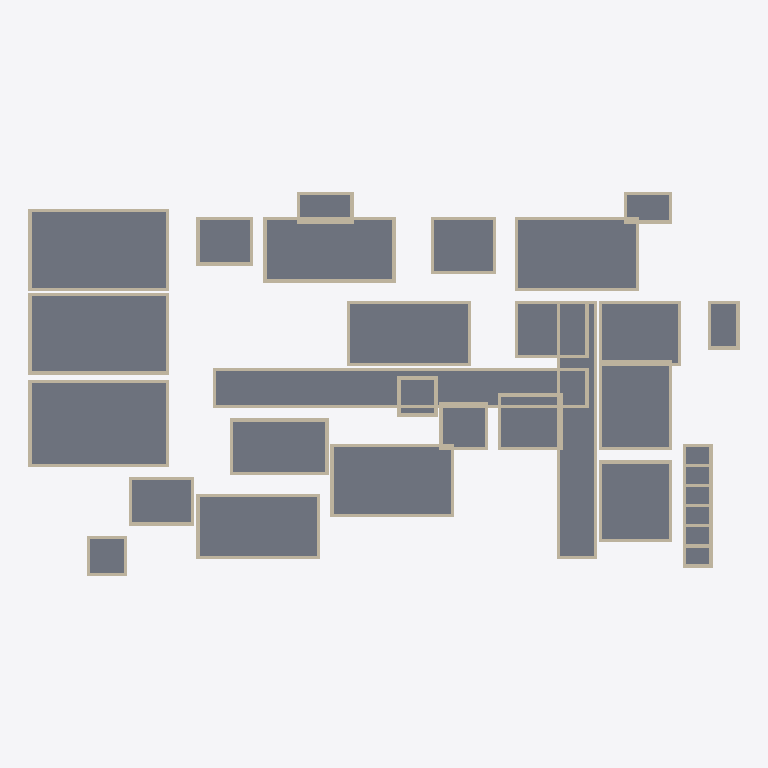
Plan cut of the same IFC building model at storey 'Ground' (level 0.00 m, cut at 1.40 m), seen from above with north up, elements coloured by IFC class: 118 walls (beige), 31 slabs (grey). Cut surfaces are drawn darker.
Extent 42.4 m × 22.9 m × 3.2 m (x, y, z). Storeys (1): Ground at 0.00 m. Elements (155): 124 IfcWall, 31 IfcSlab.

HEADER;
FILE_DESCRIPTION(('ViewDefinition [CoordinationView]'),'2;1');
FILE_NAME('','2026-09-19T19:03:49',(''),(''),'IfcOpenShell 0.8.0','IfcOpenShell 0.8.0','');
FILE_SCHEMA(('IFC4'));
ENDSEC;
DATA;
#1=IFCPROJECT('07h4bgBar5$hOH5SHIkeBE',$,$,$,$,$,$,(#8,#12),#3);
#18=IFCSITE('0GV7xZz7b5teVFXNevJWnB',$,'Main Site',$,$,$,$,$,$,$,$,$,$,$);
#19=IFCBUILDING('2hETLBOsnA1wmnDA0G8qMH',$,'Building',$,$,$,$,$,$,$,$,$);
#20=IFCBUILDINGSTOREY($,$,'Ground',$,$,$,$,$,$,0.0);
#1629=IFCSLAB('2Hw1jrODX28wXwz3yva$Lr',$,'Central Corridorslab',$,$,#1648,#1643,$,$);
#379=IFCSLAB('3xnsLsbML9BBvdIsrrJuxK',$,'Serving Areaslab',$,$,#398,#393,$,$);
#129=IFCSLAB('3hYyjYbEr6vAzcMnPWrbu_',$,'Dining Room Northslab',$,$,#148,#143,$,$);
#254=IFCSLAB('1zS7qFtYr8WgCqaD6ogTMU',$,'Dining Room Southslab',$,$,#273,#268,$,$);
#1129=IFCSLAB('3cQ0CDB6j7BQr$C7qPKXmm',$,'North Waiting Areaslab',$,$,#1148,#1143,$,$);
#2129=IFCSLAB('1ewT_h7cH8Kwnr01n4m437',$,'Nuclear Medicineslab',$,$,#2148,#2143,$,$);
#879=IFCSLAB('285GhjQ712TAUqGX1WdM$k',$,'Main Hospital Lobbyslab',$,$,#898,#893,$,$);
#1254=IFCSLAB('3_OVf$GnPDLQ17AnUj16Nr',$,'Main Patient Registrationslab',$,$,#1273,#1268,$,$);
#2004=IFCSLAB('0x1RN4ZnP3sQ59JetDP8Dn',$,'MRIslab',$,$,#2023,#2018,$,$);
#1754=IFCSLAB('2Y3ty3k4z6WOm_UI8kwFDH',$,'Emergency Department Corridorslab',$,$,#1773,#1768,$,$);
#2629=IFCSLAB('0O4FppWWbFrweIFoAkBOcr',$,'ER Fast Trackslab',$,$,#2648,#2643,$,$);
#2754=IFCSLAB('16E8hPVJ5EHxC0Xy5V5Wws',$,'ER Treatment Areaslab',$,$,#2773,#2768,$,$);
#1879=IFCSLAB('0JRpW1dYb6eAPt_EsgY$d_',$,'Ultrasoundslab',$,$,#1898,#1893,$,$);
#1504=IFCSLAB('1LTnxvDrLAgAoNT8lqs6aN',$,'ER Waiting Roomslab',$,$,#1523,#1518,$,$);
#1379=IFCSLAB('1Fs8qA5NTES9HUzUSfCFQV',$,'ER Registrationslab',$,$,#1398,#1393,$,$);
#1004=IFCSLAB('3Ew8u0Fz54fQWnByDediUY',$,'Chapelslab',$,$,#1023,#1018,$,$);
#504=IFCSLAB('0Hheq7M_TBKgCLgJDHkL8o',$,'Physician Diningslab',$,$,#523,#518,$,$);
#2379=IFCSLAB('19zx3_Dxf2iw6pWUGaj30J',$,'X-Rayslab',$,$,#2398,#2393,$,$);
#754=IFCSLAB('1Bcy_FlQ50YwvV_uZvtxUn',$,'Gift Shopslab',$,$,#773,#768,$,$);
#2254=IFCSLAB('1FMuCuO3T7_xrcOpF0H1ve',$,'EKGslab',$,$,#2273,#2268,$,$);
#629=IFCSLAB('0RVQWHfizDjPN0ldX1iuST',$,'West Elevator Lobbyslab',$,$,#648,#643,$,$);
#1541=IFCWALL('2OwuLMat9D4xv4Lx9gaXug',$,'Central CorridorwallN',$,$,#1562,#1557,$,$);
#1563=IFCWALL('1vfQtQOmnF5hZiJSl8PArx',$,'Central CorridorwallS',$,$,#1584,#1579,$,$);
#3629=IFCSLAB('1Pkb2NxdvBnfy3$cJjL9j3',$,'Main Hospital Entrance Zoneslab',$,$,#3648,#3643,$,$);
#3879=IFCSLAB('1EiWMT$enCAREvP55dXJaC',$,'ER Entrance Zoneslab',$,$,#3898,#3893,$,$);
#3754=IFCSLAB('2OSueibAnBOO5MxWTV7Cd7',$,'Patient Entrance Zoneslab',$,$,#3773,#3768,$,$);
#1710=IFCWALL('25KGc9bFX9NQBy0NZOPViz',$,'Emergency Department CorridorwallE',$,$,#1731,#1726,$,$);
#1732=IFCWALL('1vTtVSyv50pAoZEvWSyhrl',$,'Emergency Department CorridorwallW',$,$,#1753,#1748,$,$);
#188=IFCWALL('0d6NMyz3z7KBnC$urgMMel',$,'Dining Room SouthwallS',$,$,#209,#204,$,$);
#813=IFCWALL('0p2mnaLFzC5uFZmo2gKTL6',$,'Main Hospital LobbywallS',$,$,#834,#829,$,$);
#63=IFCWALL('2I57or4s92_glRIWUTjVrr',$,'Dining Room NorthwallS',$,$,#84,#79,$,$);
#41=IFCWALL('2msz4ef6L739nDui2VEf51',$,'Dining Room NorthwallN',$,$,#62,#57,$,$);
#166=IFCWALL('2e8kT17cn7RQJyRGBjW5R8',$,'Dining Room SouthwallN',$,$,#187,#182,$,$);
#291=IFCWALL('35bEmAA29BRegLYNHsip2d',$,'Serving AreawallN',$,$,#312,#307,$,$);
#313=IFCWALL('2HEH7NcbX5t83Gh0JD$Rat',$,'Serving AreawallS',$,$,#334,#329,$,$);
#2879=IFCSLAB('1DeVXePN555hvr135yMFX1',$,'ER Bay 10slab',$,$,#2898,#2893,$,$);
#3004=IFCSLAB('0m9kNddXPDR9M5vfaVveNY',$,'ER Bay 11slab',$,$,#3023,#3018,$,$);
#3129=IFCSLAB('1PSucDZn98vf8x9qiN4Rk7',$,'ER Bay 12slab',$,$,#3148,#3143,$,$);
#3254=IFCSLAB('0gQ8ro9iX8SxSep$MCt$e$',$,'ER Bay 13slab',$,$,#3273,#3268,$,$);
#3379=IFCSLAB('3nVBGWk8DCHhmgQPpPLy4H',$,'ER Bay 14slab',$,$,#3398,#3393,$,$);
#2504=IFCSLAB('1$4HxoTYv2WhLi$lb$n1MG',$,'Central Elevator Lobbyslab',$,$,#2523,#2518,$,$);
#791=IFCWALL('3i$LykjnT4wxcZvhPe0EBj',$,'Main Hospital LobbywallN',$,$,#812,#807,$,$);
#1791=IFCWALL('1sBpwN3nXAHwnSAK0u1rEa',$,'UltrasoundwallN',$,$,#1812,#1807,$,$);
#3504=IFCSLAB('2QJ$V4zN54AuIbs$XKuCvB',$,'ER Bay 15slab',$,$,#3523,#3518,$,$);
#1063=IFCWALL('3t8hD3sqb0TO6xpit53DGl',$,'North Waiting AreawallS',$,$,#1084,#1079,$,$);
#1041=IFCWALL('2S8Q0f8bT1KvOLPzXnWSMx',$,'North Waiting AreawallN',$,$,#1062,#1057,$,$);
#1166=IFCWALL('1VFSOTiJv1ZgGa8r0pKoeP',$,'Main Patient RegistrationwallN',$,$,#1187,#1182,$,$);
#1188=IFCWALL('3iA19Ym_13aPrVVdbeQ8CU',$,'Main Patient RegistrationwallS',$,$,#1209,#1204,$,$);
#1916=IFCWALL('3zf0wrSYXFy9wRIMniGVg1',$,'MRIwallN',$,$,#1937,#1932,$,$);
#1938=IFCWALL('3m2g59KPP1Aw6F_16BQKUJ',$,'MRIwallS',$,$,#1959,#1954,$,$);
#2041=IFCWALL('0CzXisYqnFrQGXKERltzrv',$,'Nuclear MedicinewallN',$,$,#2062,#2057,$,$);
#2063=IFCWALL('24zd9hyYT0Afisw72BJkjO',$,'Nuclear MedicinewallS',$,$,#2084,#2079,$,$);
#357=IFCWALL('0ynw68n61FEPJDUaHcYSAx',$,'Serving AreawallW',$,$,#378,#373,$,$);
#107=IFCWALL('3TJ_aYUwfDRhsb470HbNIQ',$,'Dining Room NorthwallW',$,$,#128,#123,$,$);
#232=IFCWALL('3El63rYp17_Q1b5GXrk6NS',$,'Dining Room SouthwallW',$,$,#253,#248,$,$);
#2107=IFCWALL('0Z$doOE4nBHeBtiZkoQLVX',$,'Nuclear MedicinewallW',$,$,#2128,#2123,$,$);
#1813=IFCWALL('3mWzR2ufHDUvaa4kvf2gsK',$,'UltrasoundwallS',$,$,#1834,#1829,$,$);
#2666=IFCWALL('182TF3dYn0xBZboc4YU2qp',$,'ER Treatment AreawallN',$,$,#2687,#2682,$,$);
#835=IFCWALL('1P7wSECcHDCuhPAU8FgW6U',$,'Main Hospital LobbywallE',$,$,#856,#851,$,$);
#857=IFCWALL('3bFLZRxVD0bxRk0GgIAz10',$,'Main Hospital LobbywallW',$,$,#878,#873,$,$);
#335=IFCWALL('18H6VzQoH3Eg0T1JxJLwuP',$,'Serving AreawallE',$,$,#356,#351,$,$);
#2585=IFCWALL('1VqAUWxF1D4u5olIX29snq',$,'ER Fast TrackwallE',$,$,#2606,#2601,$,$);
#1982=IFCWALL('19LF9_AV913BpSFFRoi6xk',$,'MRIwallW',$,$,#2003,#1998,$,$);
#2607=IFCWALL('28hc419_P2Tfmx$AhlF2qI',$,'ER Fast TrackwallW',$,$,#2628,#2623,$,$);
#85=IFCWALL('3tR373O6T7avaz$0$0uWvS',$,'Dining Room NorthwallE',$,$,#106,#101,$,$);
#210=IFCWALL('0TJZMBfDDBYgMZtfG5qMqi',$,'Dining Room SouthwallE',$,$,#231,#226,$,$);
#2710=IFCWALL('2J88nhs25EDeeQdBR6Je$C',$,'ER Treatment AreawallE',$,$,#2731,#2726,$,$);
#2732=IFCWALL('0TDex1kE99rOxB3zS7Yo$I',$,'ER Treatment AreawallW',$,$,#2753,#2748,$,$);
#438=IFCWALL('3Ca64p54DB1OVlVnkRwNS_',$,'Physician DiningwallS',$,$,#459,#454,$,$);
#1335=IFCWALL('0XkwsxAFb1iwddCse526eK',$,'ER RegistrationwallE',$,$,#1356,#1351,$,$);
#1416=IFCWALL('0_WNq_GKLChvtSHNUgwVCO',$,'ER Waiting RoomwallN',$,$,#1437,#1432,$,$);
#1438=IFCWALL('1y_zi32vHAuwR9lOUn_HOL',$,'ER Waiting RoomwallS',$,$,#1459,#1454,$,$);
#1835=IFCWALL('0gGVDZzUfAuBwj5bz23w4x',$,'UltrasoundwallE',$,$,#1856,#1851,$,$);
#2291=IFCWALL('3lhZoxq4DA7hglPvUQm1rz',$,'X-RaywallN',$,$,#2312,#2307,$,$);
#1107=IFCWALL('3lgwzV06n4LActxg0Sr5Gq',$,'North Waiting AreawallW',$,$,#1128,#1123,$,$);
#1085=IFCWALL('1mW$MmEa51ZBjgLms8fXXO',$,'North Waiting AreawallE',$,$,#1106,#1101,$,$);
#2085=IFCWALL('3Srr6UHyL3MuWf5QamwNch',$,'Nuclear MedicinewallE',$,$,#2106,#2101,$,$);
#1313=IFCWALL('1UIDXfi$vFkgqzZxGMtKUI',$,'ER RegistrationwallS',$,$,#1334,#1329,$,$);
#1291=IFCWALL('33D4Vk$0HF5hHXb1c9zmS8',$,'ER RegistrationwallN',$,$,#1312,#1307,$,$);
#2541=IFCWALL('3TA7HjomPAvO_HZHSVdXQe',$,'ER Fast TrackwallN',$,$,#2562,#2557,$,$);
#2563=IFCWALL('3z3mD0QArEogez2J9djFat',$,'ER Fast TrackwallS',$,$,#2584,#2579,$,$);
#2688=IFCWALL('0_xe4t8_v2CegQUPQdzcg8',$,'ER Treatment AreawallS',$,$,#2709,#2704,$,$);
#688=IFCWALL('1NCMow8B1EMAKm2GAMZ6be',$,'Gift ShopwallS',$,$,#709,#704,$,$);
#3563=IFCWALL('2GzbWFVN10Mxm1D8lwdGmu',$,'Main Hospital Entrance ZonewallS',$,$,#3584,#3579,$,$);
#732=IFCWALL('3kcGj1CCvC489qnu5LEpXT',$,'Gift ShopwallW',$,$,#753,#748,$,$);
#3835=IFCWALL('1fZq1bZnz0WRV8DwYWGctD',$,'ER Entrance ZonewallE',$,$,#3856,#3851,$,$);
#1210=IFCWALL('3NM6ZYJ5P2qghCESRJhWEt',$,'Main Patient RegistrationwallE',$,$,#1231,#1226,$,$);
#1232=IFCWALL('1xi4$pldP6HRjJP1h_s778',$,'Main Patient RegistrationwallW',$,$,#1253,#1248,$,$);
#1460=IFCWALL('08M7vtfL12IQre1mH843rN',$,'ER Waiting RoomwallE',$,$,#1481,#1476,$,$);
#1482=IFCWALL('1IKKoIgFnDkw2egiWO8V9n',$,'ER Waiting RoomwallW',$,$,#1503,#1498,$,$);
#1960=IFCWALL('3sJv9ToMX4CPQY1dl9Ur4_',$,'MRIwallE',$,$,#1981,#1976,$,$);
#416=IFCWALL('388piSURzCAxp0c2Muv4dx',$,'Physician DiningwallN',$,$,#437,#432,$,$);
#916=IFCWALL('0fNUNxZ6f7GwpHxgBCgyVq',$,'ChapelwallN',$,$,#937,#932,$,$);
#938=IFCWALL('2HbVUelYb3XwvFujRHYMxZ',$,'ChapelwallS',$,$,#959,#954,$,$);
#960=IFCWALL('2t7IS_XST7oQjI7lYDZc3o',$,'ChapelwallE',$,$,#981,#976,$,$);
#982=IFCWALL('0hL_R_vn5Ea9pH6BtRzTFA',$,'ChapelwallW',$,$,#1003,#998,$,$);
#1357=IFCWALL('1ee5o0GCb5bhiDulF3njKA',$,'ER RegistrationwallW',$,$,#1378,#1373,$,$);
#1857=IFCWALL('3AztVlhvP6vOvG3acRWApx',$,'UltrasoundwallW',$,$,#1878,#1873,$,$);
#2232=IFCWALL('0EY3qZYqP9kAqSaIYrJQ4D',$,'EKGwallW',$,$,#2253,#2248,$,$);
#2313=IFCWALL('08VDvj_7nAKvAEChLhbDqX',$,'X-RaywallS',$,$,#2334,#2329,$,$);
#2335=IFCWALL('1hXyD0p1b9rxxlrzIZI0Mz',$,'X-RaywallE',$,$,#2356,#2351,$,$);
#2357=IFCWALL('0h3lvKxkH5hBLN65EvnLPM',$,'X-RaywallW',$,$,#2378,#2373,$,$);
#1585=IFCWALL('3ym8SqEYbFngBz_fjvrIr$',$,'Central CorridorwallE',$,$,#1606,#1601,$,$);
#3688=IFCWALL('10UmcSsLn0huyi4YQmHlh_',$,'Patient Entrance ZonewallS',$,$,#3709,#3704,$,$);
#2460=IFCWALL('0m9NnaCmH1eP4IdhaI7CvA',$,'Central Elevator LobbywallE',$,$,#2481,#2476,$,$);
#2482=IFCWALL('0y_QCaADrFZgwvAhG8nm6z',$,'Central Elevator LobbywallW',$,$,#2503,#2498,$,$);
#666=IFCWALL('0SyczHy2jEgh8Oq93fXMtQ',$,'Gift ShopwallN',$,$,#687,#682,$,$);
#3541=IFCWALL('188zY6$0b3ZOGT61WsR30d',$,'Main Hospital Entrance ZonewallN',$,$,#3562,#3557,$,$);
#460=IFCWALL('2sy6Ycq9H7mvGhHz18Zux7',$,'Physician DiningwallE',$,$,#481,#476,$,$);
#482=IFCWALL('0KuCKJ2yv9vQB0iaQo4MX2',$,'Physician DiningwallW',$,$,#503,#498,$,$);
#710=IFCWALL('3v_eHRbvb1jQwYmVauRfDR',$,'Gift ShopwallE',$,$,#731,#726,$,$);
#3857=IFCWALL('1lLMSmay101OxETWtvEBGy',$,'ER Entrance ZonewallW',$,$,#3878,#3873,$,$);
#2210=IFCWALL('31cIHZtTfBFPU$BtKY53I$',$,'EKGwallE',$,$,#2231,#2226,$,$);
#2416=IFCWALL('2WWXKoluj6cvxl5UBX$6Gb',$,'Central Elevator LobbywallN',$,$,#2437,#2432,$,$);
#2438=IFCWALL('3aJy0IcmP03OkFqaP5XO5x',$,'Central Elevator LobbywallS',$,$,#2459,#2454,$,$);
#2166=IFCWALL('1fmoBjplP1Xwx8W6$6kNmW',$,'EKGwallN',$,$,#2187,#2182,$,$);
#3666=IFCWALL('0ClAFy_J1BTuRwpMgIuAwi',$,'Patient Entrance ZonewallN',$,$,#3687,#3682,$,$);
#585=IFCWALL('0pvQMMgsXDHxdhLNtgTC6I',$,'West Elevator LobbywallE',$,$,#606,#601,$,$);
#607=IFCWALL('07EP2170X8zAvPVItizB78',$,'West Elevator LobbywallW',$,$,#628,#623,$,$);
#1607=IFCWALL('0OuAs1OA9EYedoC38PRuuC',$,'Central CorridorwallW',$,$,#1628,#1623,$,$);
#2188=IFCWALL('0jQTy3AGfA08DuoDKaVIaP',$,'EKGwallS',$,$,#2209,#2204,$,$);
#3585=IFCWALL('2LwGwKq$1FxRmgjUVKr9Vv',$,'Main Hospital Entrance ZonewallE',$,$,#3606,#3601,$,$);
#541=IFCWALL('2r2U$GPuDE09lLNA3gF$Zh',$,'West Elevator LobbywallN',$,$,#562,#557,$,$);
#563=IFCWALL('3CZuWYpxvCTQv7KR1JFfue',$,'West Elevator LobbywallS',$,$,#584,#579,$,$);
#1688=IFCWALL('2vFNGWbGTERPB0G17D$Jr1',$,'Emergency Department CorridorwallS',$,$,#1709,#1704,$,$);
#3813=IFCWALL('3s_EYLpJH6Ju1sivOgUXQJ',$,'ER Entrance ZonewallS',$,$,#3834,#3829,$,$);
#3710=IFCWALL('2odN$fTJv0xuM0xQYN7wWN',$,'Patient Entrance ZonewallE',$,$,#3731,#3726,$,$);
#2835=IFCWALL('3Ron6pS$L2LQIRpDiq2UbT',$,'ER Bay 10wallE',$,$,#2856,#2851,$,$);
#3313=IFCWALL('163jB2zSjEw9A4FuvaXdBi',$,'ER Bay 14wallS',$,$,#3334,#3329,$,$);
#3438=IFCWALL('00zY74GFXBn8FOvtq9MY5p',$,'ER Bay 15wallS',$,$,#3459,#3454,$,$);
#3607=IFCWALL('11zofFPU1AjvEDOrJv$V0Y',$,'Main Hospital Entrance ZonewallW',$,$,#3628,#3623,$,$);
#3732=IFCWALL('1ybNi7RBnCHPqF2lhhiut_',$,'Patient Entrance ZonewallW',$,$,#3753,#3748,$,$);
#3335=IFCWALL('1NtCsJXx10yhHpL5kFWiVR',$,'ER Bay 14wallE',$,$,#3356,#3351,$,$);
#2960=IFCWALL('07fdeRVPL8AfmYpCg0K9yj',$,'ER Bay 11wallE',$,$,#2981,#2976,$,$);
#3085=IFCWALL('02uUmnQeX7ieJLmvadK$g_',$,'ER Bay 12wallE',$,$,#3106,#3101,$,$);
#3210=IFCWALL('2sghL7bcHCbfczcQWmq$Cp',$,'ER Bay 13wallE',$,$,#3231,#3226,$,$);
#3460=IFCWALL('2V5qriKgv1zA72roy_Gfo9',$,'ER Bay 15wallE',$,$,#3481,#3476,$,$);
#3791=IFCWALL('2lkfkYU3987wFHff_39jiq',$,'ER Entrance ZonewallN',$,$,#3812,#3807,$,$);
#2791=IFCWALL('3dAEFhj9X5xuaJrGYh3E$B',$,'ER Bay 10wallN',$,$,#2812,#2807,$,$);
#2813=IFCWALL('1DqA04RVz9$xNeGPjlyyhn',$,'ER Bay 10wallS',$,$,#2834,#2829,$,$);
#2857=IFCWALL('1qyuV0B4f5JeBX1ge$CVzk',$,'ER Bay 10wallW',$,$,#2878,#2873,$,$);
#2938=IFCWALL('33JESaY9j6wxMDqKPy1IDL',$,'ER Bay 11wallS',$,$,#2959,#2954,$,$);
#3063=IFCWALL('0wOiiU1EH5a8cyhs9f3Cck',$,'ER Bay 12wallS',$,$,#3084,#3079,$,$);
#3188=IFCWALL('1GNQIMnWzBBe2LI8XG9m_F',$,'ER Bay 13wallS',$,$,#3209,#3204,$,$);
#3357=IFCWALL('1li9wMGD5439DxvWvnI1UW',$,'ER Bay 14wallW',$,$,#3378,#3373,$,$);
#2982=IFCWALL('2$A80BgZX9TOhDgsFykK8p',$,'ER Bay 11wallW',$,$,#3003,#2998,$,$);
#3107=IFCWALL('28dsGDCmD3jgm0mx7_WWcN',$,'ER Bay 12wallW',$,$,#3128,#3123,$,$);
#3232=IFCWALL('2fOi_ma8v1weTiWJBrWudx',$,'ER Bay 13wallW',$,$,#3253,#3248,$,$);
#3482=IFCWALL('0BCW3yKP52IvjnNLSgoUNQ',$,'ER Bay 15wallW',$,$,#3503,#3498,$,$);
ENDSEC;
